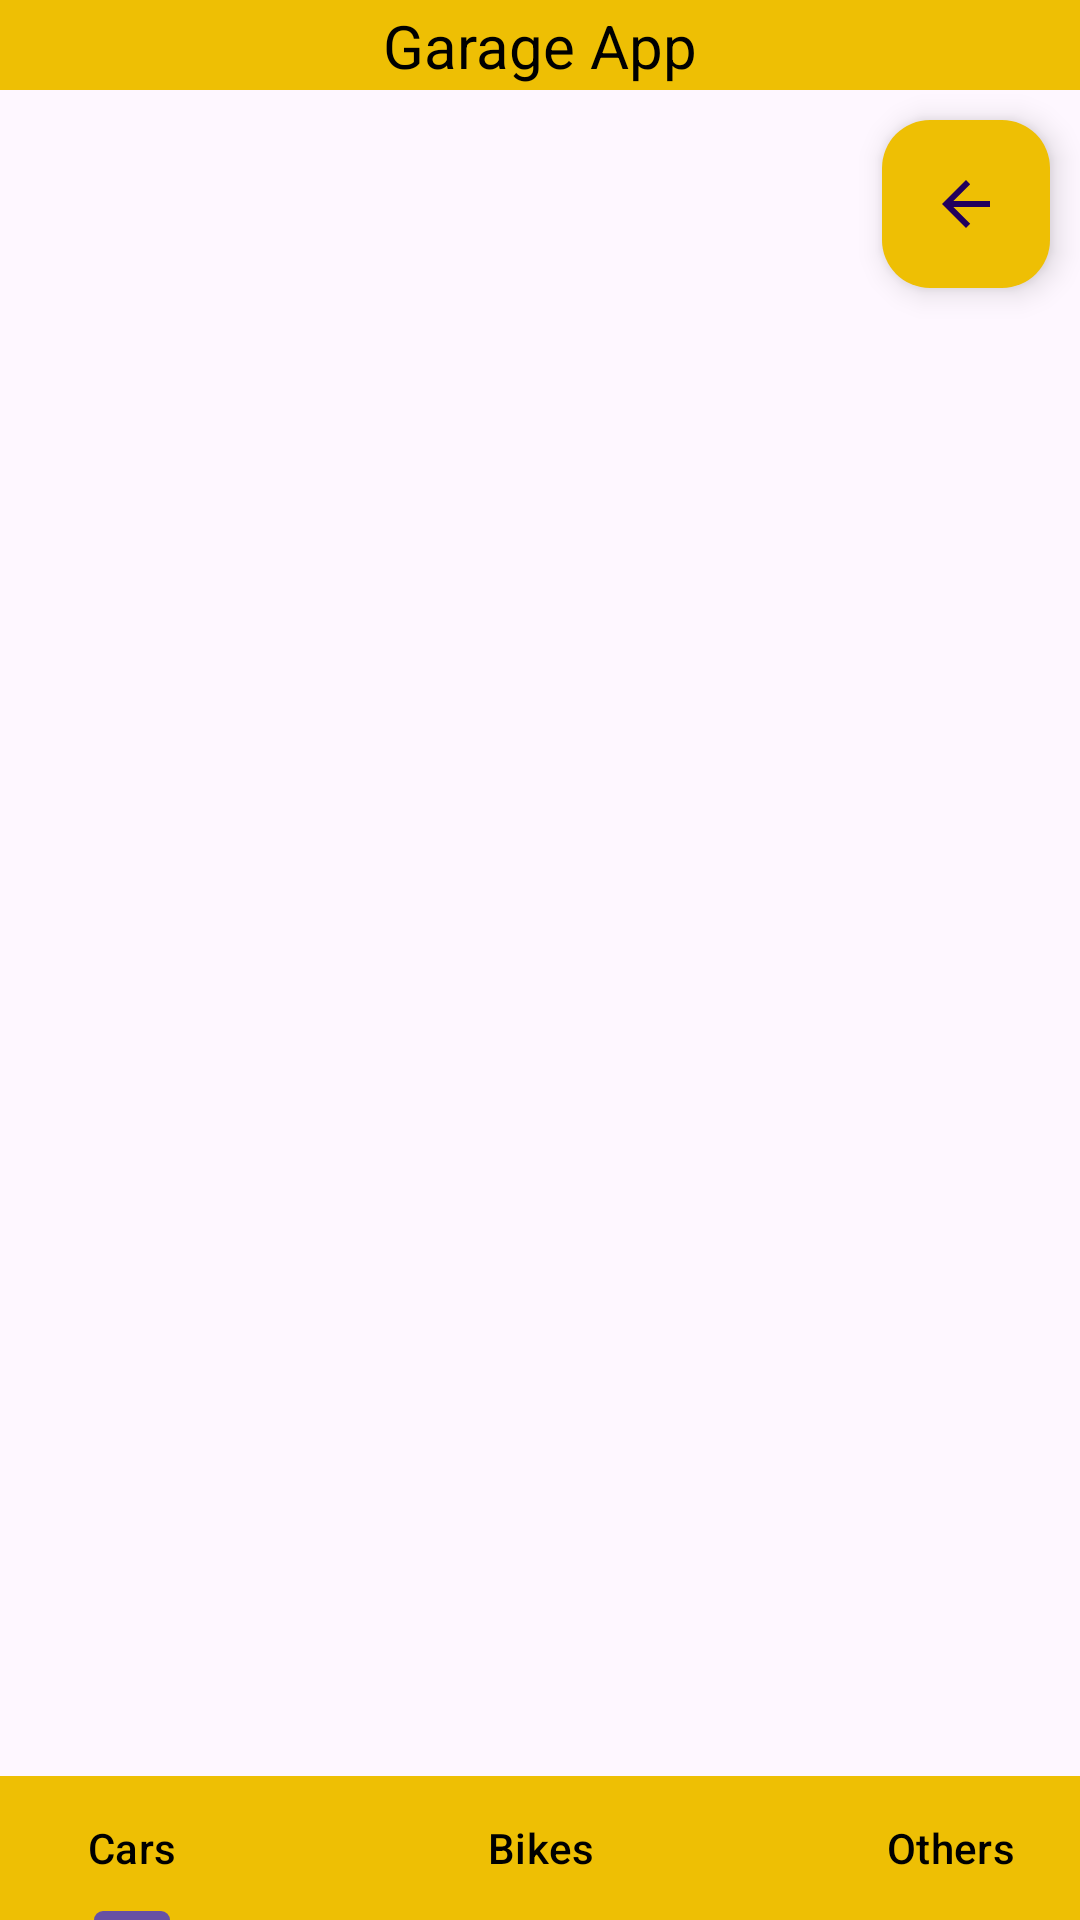

Produce the Android XML layout that renders to this screen, including the resource entries it uses.
<!-- AndroidManifest.xml: application theme Theme.SOFT7035Project1 -->
<!-- res/layout/activity_listing.xml -->
<?xml version="1.0" encoding="utf-8"?>
<androidx.constraintlayout.widget.ConstraintLayout xmlns:android="http://schemas.android.com/apk/res/android"
    xmlns:app="http://schemas.android.com/apk/res-auto"
    xmlns:tools="http://schemas.android.com/tools"
    android:layout_width="match_parent"
    android:layout_height="match_parent"
    tools:context=".Activity_Listings">

    <View
        android:id="@+id/rectangle_at_the_top"
        android:layout_width="match_parent"
        android:layout_height="30dp"
        android:layout_alignParentTop="true"
        android:background="@color/primary"
        android:visibility="visible"
        app:layout_constraintStart_toStartOf="parent"
        app:layout_constraintTop_toTopOf="parent" />

    <TextView
        android:id="@+id/textView"
        android:layout_width="wrap_content"
        android:layout_height="wrap_content"
        android:text="Garage App"
        android:textColor="@color/black"
        android:textColorHighlight="@color/primary"
        android:textColorLink="@color/complementary"
        android:textSize="20sp"
        app:layout_constraintBottom_toBottomOf="@+id/rectangle_at_the_top"
        app:layout_constraintEnd_toEndOf="parent"
        app:layout_constraintStart_toStartOf="@+id/rectangle_at_the_top"
        app:layout_constraintTop_toTopOf="@+id/rectangle_at_the_top" />


    <com.google.android.material.tabs.TabLayout
        android:id="@+id/tabLayout"
        android:layout_width="409dp"
        android:layout_height="wrap_content"
        android:backgroundTint="@color/primary"
        app:layout_constraintBottom_toBottomOf="parent"
        app:layout_constraintEnd_toEndOf="parent"
        app:layout_constraintStart_toStartOf="parent"
        app:tabTextColor="@color/black">

        <com.google.android.material.tabs.TabItem
            android:layout_width="wrap_content"
            android:layout_height="wrap_content"
            android:text="@string/tab0" />

        <com.google.android.material.tabs.TabItem
            android:layout_width="wrap_content"
            android:layout_height="wrap_content"
            android:text="@string/tab1" />

        <com.google.android.material.tabs.TabItem
            android:layout_width="wrap_content"
            android:layout_height="wrap_content"
            android:text="@string/tab2" />
    </com.google.android.material.tabs.TabLayout>

    <com.google.android.material.floatingactionbutton.FloatingActionButton
        android:id="@+id/fabBack"
        android:layout_width="wrap_content"
        android:layout_height="wrap_content"
        android:layout_marginTop="10dp"
        android:layout_marginEnd="10dp"
        android:clickable="true"
        android:contentDescription="Go back to the homepage"
        app:backgroundTint="@color/primary"
        app:layout_constraintEnd_toEndOf="parent"
        app:layout_constraintTop_toBottomOf="@+id/rectangle_at_the_top"
        app:srcCompat="?attr/homeAsUpIndicator" />

    <FrameLayout
        android:id="@+id/fragmentFrame"
        android:layout_width="match_parent"
        android:layout_height="0dp"
        android:backgroundTint="@color/shade"
        app:layout_constraintBottom_toTopOf="@+id/tabLayout"
        app:layout_constraintStart_toStartOf="parent"
        app:layout_constraintTop_toBottomOf="@+id/rectangle_at_the_top">

    </FrameLayout>

</androidx.constraintlayout.widget.ConstraintLayout>
<!-- resources referenced by this layout -->
<resources>
  <color name="black">#FF000000</color>
  <color name="complementary">#0432ee</color>
  <color name="primary">#eebf04</color>
  <color name="shade">#3c3c3c</color>
  <string name="tab0">Cars</string>
  <string name="tab1">Bikes</string>
  <string name="tab2">Others</string>
  <style name="Theme.SOFT7035Project1" parent="Base.Theme.SOFT7035Project1" />
  <style name="Base.Theme.SOFT7035Project1" parent="Theme.Material3.DayNight.NoActionBar">
          
          
      </style>
</resources>
